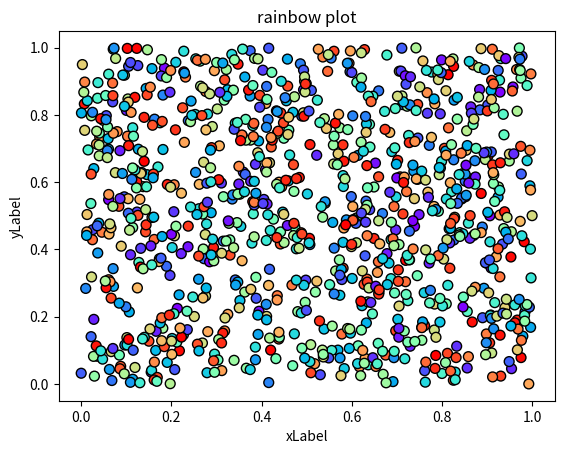

Here is the Python script that generated this plot: (Note: this script raises an exception after producing the figure.)
#!/usr/bin/env python
# coding: utf-8

# ## Problem 1: Simple scatter plot using random
#
# We can generate random numbers using using a method `random.rand()` from the [NumPy package](https://numpy.org/). This example generates 10 random values:
#
# ```
# import numpy as np
# random_numbers = np.random.rand(10)
#
# ```
#
# ### Part 1
#
# Create an new data frame called `data` and add 1000 random numbers (`float`) into a new column `x` and another 1000 random numbers (`float`) into a new column `y`.

import numpy as np
import pandas as pd

# YOUR CODE HERE 1 to set data
x = np.random.rand(1000)
y = np.random.rand(1000)
data = pd.DataFrame()
data["x"] = x
data["y"] = y

# Check your random values
print(data.head())

# Check that you have the correct number of rows
assert len(data) == 1000, "There should be 1000 rows of data."

# ### Part 2
#

# YOUR CODE HERE 2 to set colors
colors = np.random.rand(1000)

# This test print should print out 10 first numbers in the variable colors
print(colors[0:10])

# Check that the length matches
assert len(colors) == 1000, "There should be 1000 random numbers for colors"

# ### Part 3
#
# #### Part 3.1
#
# Create a scatter plot of points with random colors
#
# #### Part 3.2
#
# #### Part 3.3
#

# Plot a scatter plot
# YOUR CODE HERE 3
import matplotlib.pyplot as plt
plt.scatter(x, y, s=50, c=colors,cmap='rainbow' ,edgecolor='black')

# Add labels and title
# YOUR CODE HERE 4
plt.title("rainbow plot")
plt.xlabel("xLabel")
plt.ylabel("yLabel")
plt.show()
# Save the plot as a png file:
outputfp = "my_first_plot.png"

# YOUR CODE HERE 5
plt.savingfig(outputfp)
# This test print statement should print the output filename of your figure
print("Saved my first plot as:", outputfp)

#Check that the file exists (also go and open the file to check that everything is ok!)
import os

assert os.path.exists(outputfp), "Can't find the output image."

# Remember to commit your changes (including the image file) to your GitHub repo!
#
# ### Done!
#
# Now you can move to [problem 2](Exercise-7-problem-2.ipynb).
